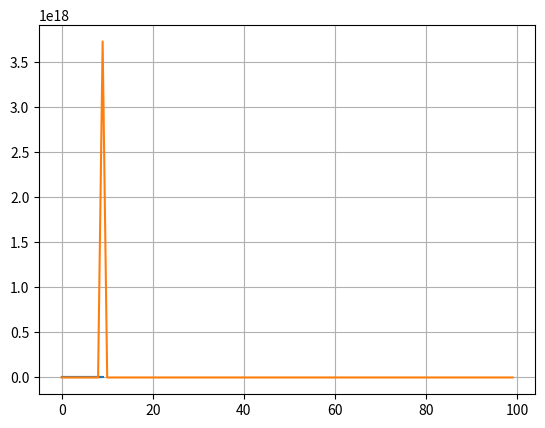

Write Python code to recreate this figure.
import numpy as np
import matplotlib.pyplot as plt
def xnew(x):
    return (2*x**2 + 3)/5
x0 = 2
x1 = 0
itera=0
x0array= np.zeros(100)
x1array=np.zeros(100)
xexe = np.zeros(100)

for i in range(10):
    x1= xnew(x0)
    xexe[i]= i
    x0array[i]= x0
    x1array[i]=x1
    if abs(x1-x0) < 0.000001:
        break
    x0=x1
    itera += 1
plt.plot(xexe,x0array,x1array)
plt.grid()
